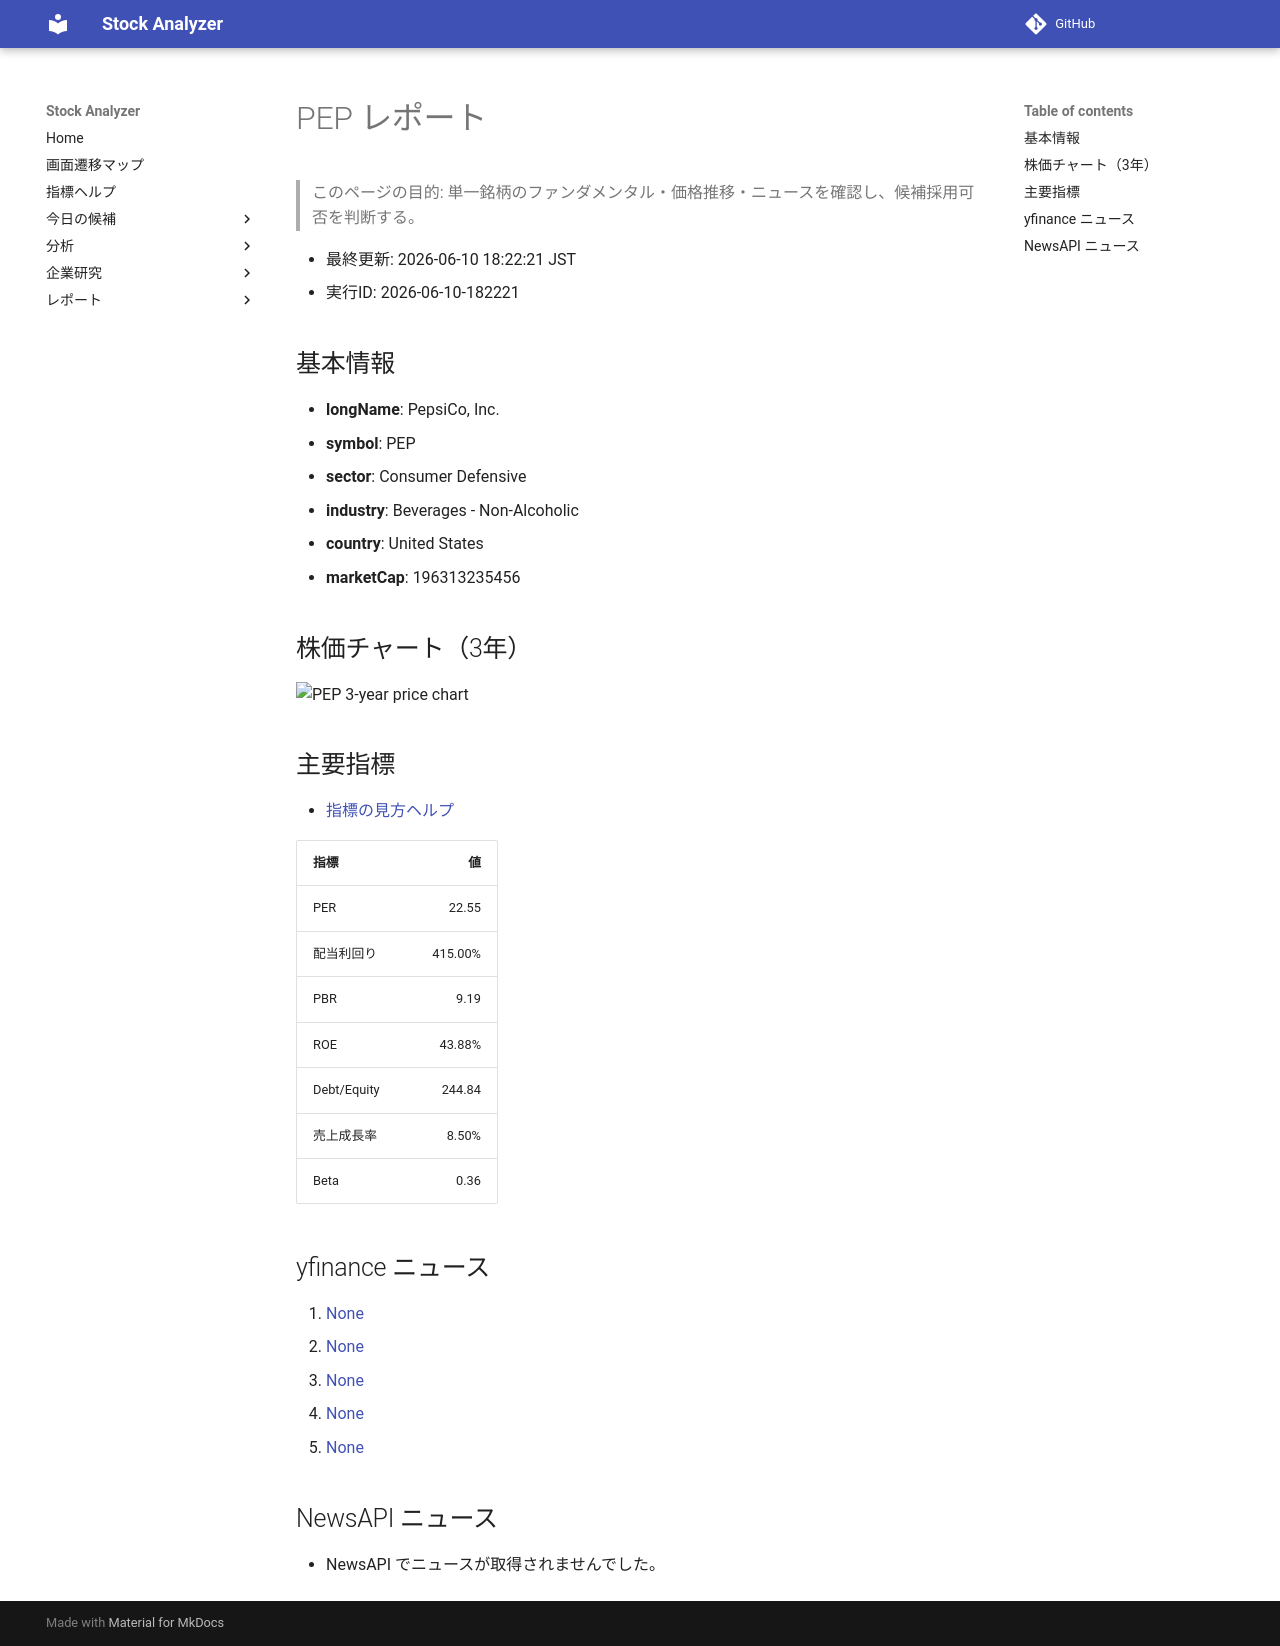

repository: Yumi-note/Making-APP · page: reports/2026-06-10/182221/PEP/index.html · generator: mkdocs

# PEP レポート

> このページの目的: 単一銘柄のファンダメンタル・価格推移・ニュースを確認し、候補採用可否を判断する。

- 最終更新: 2026-06-10 18:22:21 JST
- 実行ID: 2026-06-10-182221

## 基本情報

- **longName**: PepsiCo, Inc.
- **symbol**: PEP
- **sector**: Consumer Defensive
- **industry**: Beverages - Non-Alcoholic
- **country**: United States
- **marketCap**: 196313235456

## 株価チャート（3年）

![PEP 3-year price chart](PEP_3y.png)

## 主要指標

- [指標の見方ヘルプ](../../../../indicators.md)

| 指標 | 値 |
|---|---:|
| PER | 22.55 |
| 配当利回り | 415.00% |
| PBR | 9.19 |
| ROE | 43.88% |
| Debt/Equity | 244.84 |
| 売上成長率 | 8.50% |
| Beta | 0.36 |

## yfinance ニュース

1. [None](None)
2. [None](None)
3. [None](None)
4. [None](None)
5. [None](None)

## NewsAPI ニュース

- NewsAPI でニュースが取得されませんでした。
